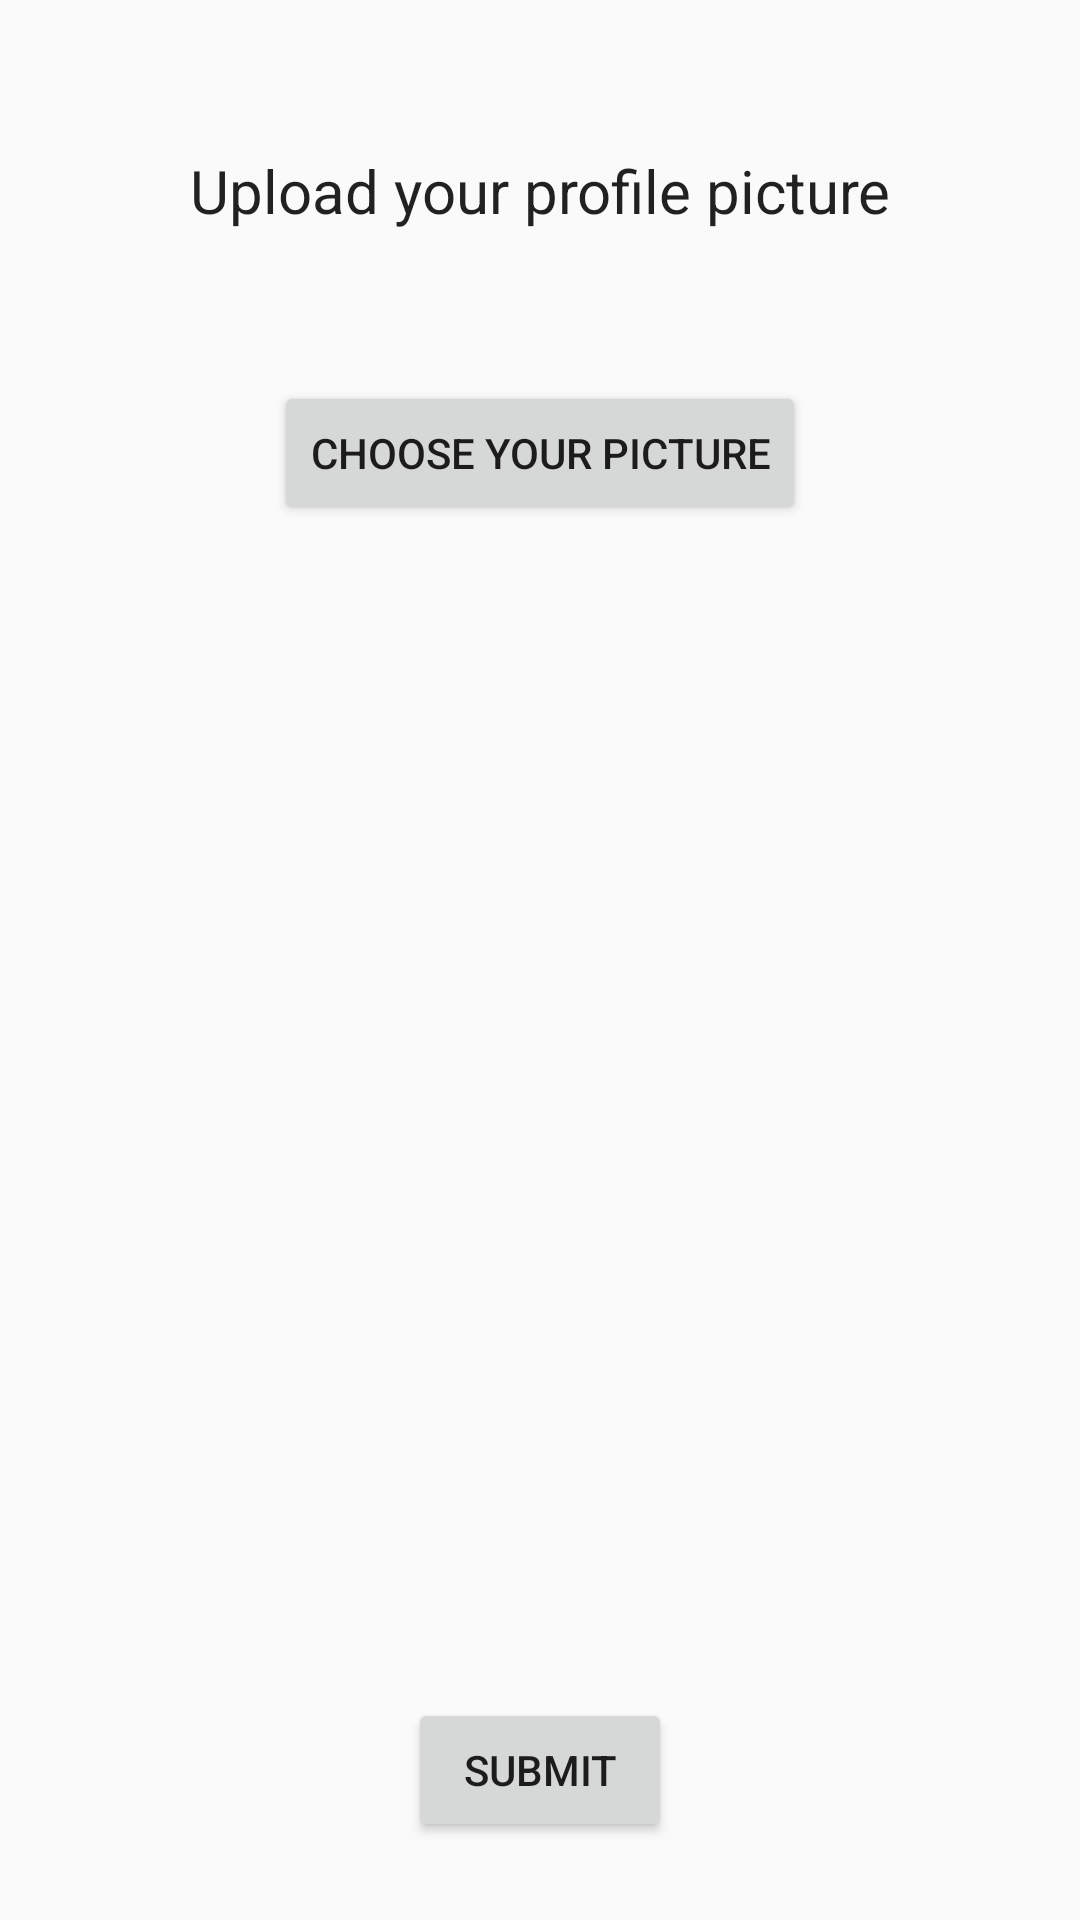

Here is an Android app screen rendered from its layout file. Give the layout XML and the strings, colors and styles it references.
<!-- AndroidManifest.xml: application theme Theme.Material3.Light -->
<!-- res/layout/activity_upload_profile_picture.xml -->
<?xml version="1.0" encoding="utf-8"?>
<androidx.constraintlayout.widget.ConstraintLayout xmlns:android="http://schemas.android.com/apk/res/android"
    xmlns:app="http://schemas.android.com/apk/res-auto"
    xmlns:tools="http://schemas.android.com/tools"
    android:layout_width="match_parent"
    android:layout_height="match_parent"
    tools:context=".ui.profile.UploadProfilePicture">


    <TextView
        android:id="@+id/upload_profile_pic_head"
        android:layout_width="match_parent"
        android:layout_height="wrap_content"
        android:layout_marginTop="50dp"
        android:text="Upload your profile picture"
        app:layout_constraintTop_toTopOf="parent"
        tools:layout_editor_absoluteX="70dp"
        android:textAlignment="center"
        android:textSize="20sp"
        android:textAppearance="@style/TextAppearance.AppCompat.Headline"
        />

    <Button
        android:id="@+id/upload_pic_btn"
        android:layout_width="wrap_content"
        android:layout_height="wrap_content"
        android:layout_marginTop="50dp"
        android:text="Choose your Picture"
        app:layout_constraintEnd_toEndOf="parent"
        app:layout_constraintStart_toStartOf="parent"
        app:layout_constraintTop_toBottomOf="@+id/upload_profile_pic_head" />

    <ImageView
        android:id="@+id/profile_photo_preview"
        android:layout_width="match_parent"
        android:layout_height="0dp"
        android:layout_marginTop="20dp"
        android:layout_marginBottom="100dp"
        app:layout_constraintBottom_toBottomOf="parent"
        app:layout_constraintEnd_toEndOf="parent"
        app:layout_constraintStart_toStartOf="parent"
        app:layout_constraintTop_toBottomOf="@+id/upload_pic_btn"
        tools:srcCompat="@tools:sample/avatars" />

    <Button
        android:id="@+id/submit_pic_btn"
        android:layout_width="wrap_content"
        android:layout_height="wrap_content"
        android:text="@string/submit"
        app:layout_constraintBottom_toBottomOf="parent"
        app:layout_constraintEnd_toEndOf="parent"
        app:layout_constraintStart_toStartOf="parent"
        app:layout_constraintTop_toBottomOf="@+id/profile_photo_preview" />


</androidx.constraintlayout.widget.ConstraintLayout>
<!-- resources referenced by this layout -->
<resources>
  <string name="submit">submit</string>
  <style name="Theme.Material3.Light" parent="android:Theme.Material.Light.NoActionBar" />
</resources>
